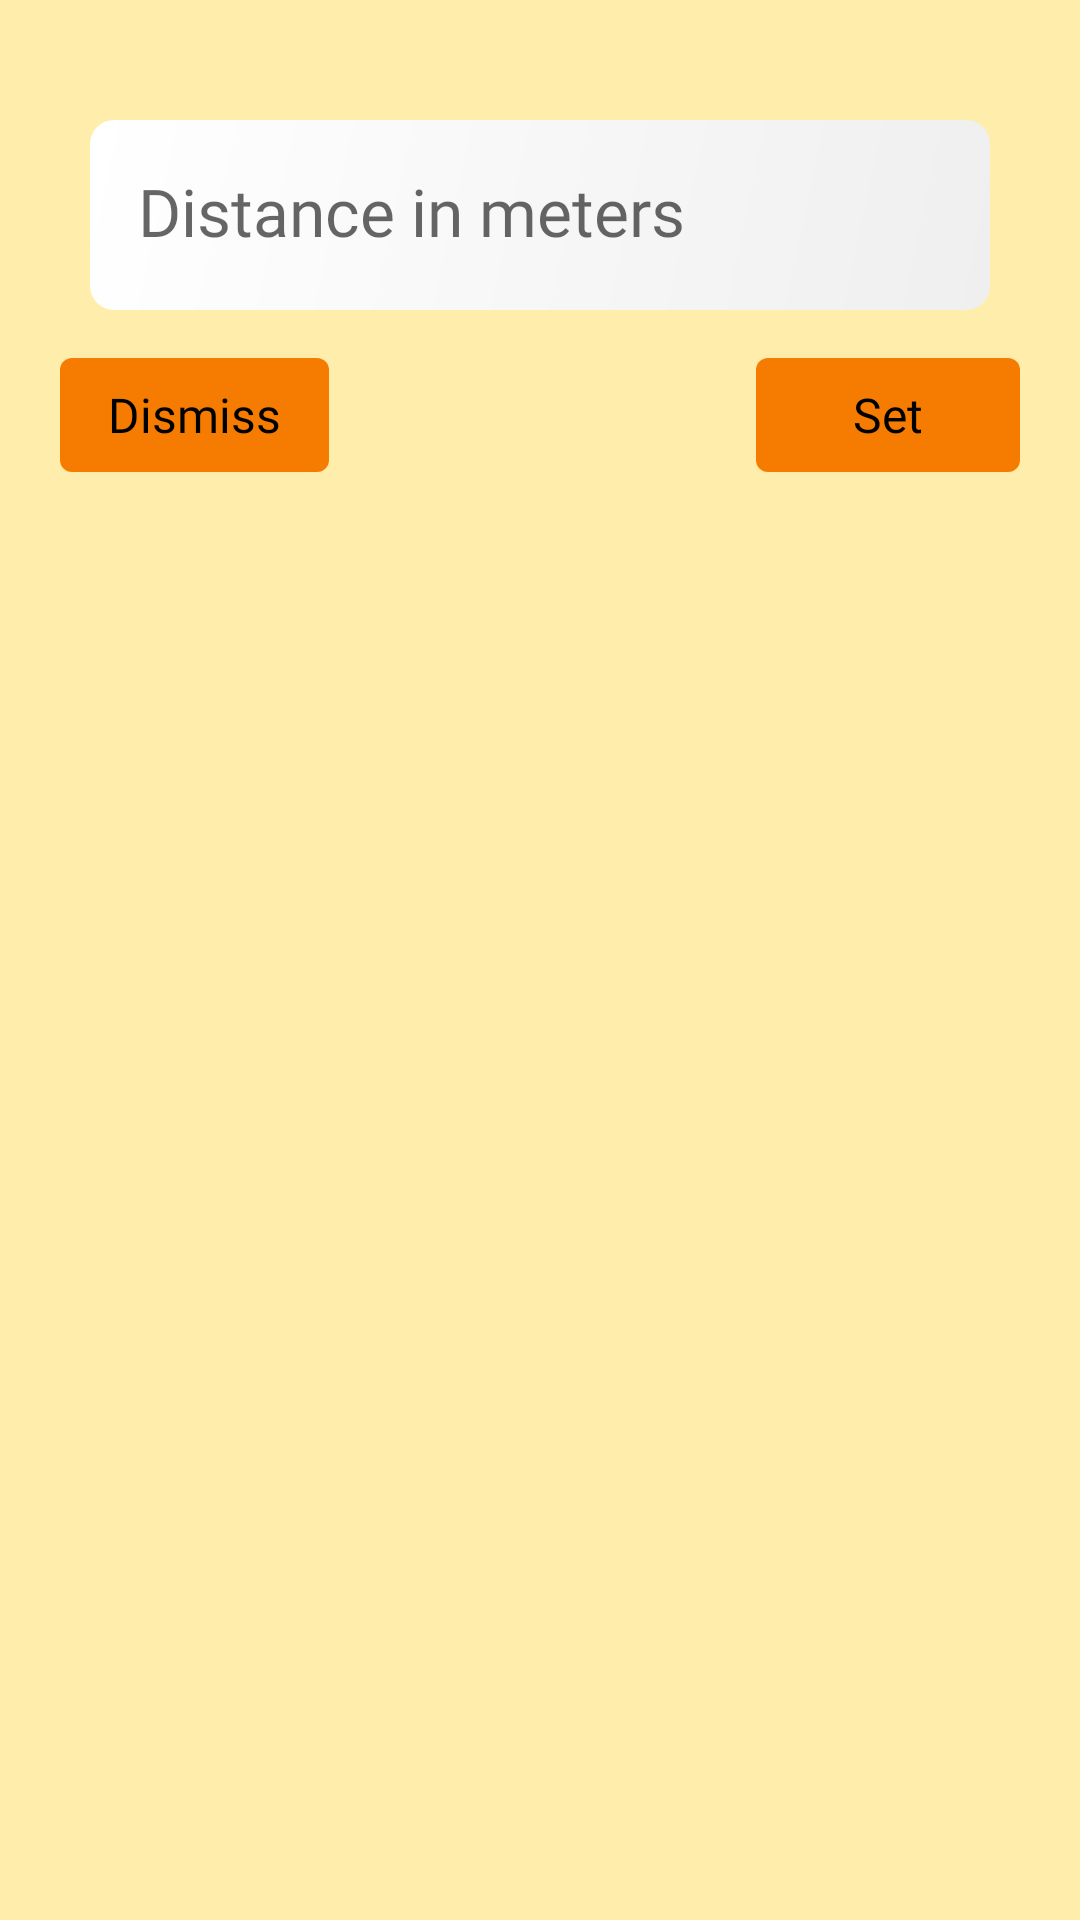

This screen was rendered from an Android layout file. Write that file and the resources it references.
<!-- AndroidManifest.xml: application theme Theme.FitSyncKoala -->
<!-- res/layout/dialog_edit_distance.xml -->
<?xml version="1.0" encoding="utf-8"?>
<androidx.constraintlayout.widget.ConstraintLayout xmlns:android="http://schemas.android.com/apk/res/android"
    xmlns:app="http://schemas.android.com/apk/res-auto"
    xmlns:tools="http://schemas.android.com/tools"
    android:layout_width="match_parent"
    android:layout_height="wrap_content"
    android:background="@color/light_yellow"
    android:paddingStart="20dp"
    android:paddingTop="30dp"
    android:paddingEnd="20dp"
    android:paddingBottom="10dp">

    <com.google.android.material.textfield.TextInputLayout
        android:id="@+id/til_distance"
        android:layout_width="match_parent"
        android:layout_height="wrap_content"
        android:fontFamily="@font/lt_internet_regular"
        android:minWidth="260dp"
        android:padding="10dp"
        app:boxStrokeWidth="0dp"
        app:boxStrokeWidthFocused="0dp"
        app:layout_constraintEnd_toEndOf="parent"
        app:layout_constraintStart_toStartOf="parent"
        app:layout_constraintTop_toTopOf="parent">

        <com.google.android.material.textfield.TextInputEditText
            android:id="@+id/et_distance"
            android:layout_width="match_parent"
            android:layout_height="match_parent"
            android:background="@drawable/shape_edit_text"
            android:fontFamily="@font/lt_internet_bold"
            android:hint="Distance in meters"
            android:inputType="numberDecimal"
            android:lines="1"
            android:textAppearance="@style/TextAppearance.AppCompat.Large"
            tools:text="254.2" />

    </com.google.android.material.textfield.TextInputLayout>

    <com.google.android.material.button.MaterialButton
        android:id="@+id/btn_dialog_distance_negative"
        android:layout_width="wrap_content"
        android:layout_height="50dp"
        android:text="Dismiss"
        android:textAppearance="@style/TextAppearance.FitKoala.Button"
        app:layout_constraintStart_toStartOf="@id/til_distance"
        app:layout_constraintTop_toBottomOf="@id/til_distance" />

    <com.google.android.material.button.MaterialButton
        android:id="@+id/btn_dialog_distance_positive"
        android:layout_width="wrap_content"
        android:layout_height="50dp"
        android:text="Set"
        android:textAppearance="@style/TextAppearance.FitKoala.Button"
        app:layout_constraintEnd_toEndOf="@id/til_distance"
        app:layout_constraintTop_toBottomOf="@id/til_distance" />

</androidx.constraintlayout.widget.ConstraintLayout>
<!-- resources referenced by this layout -->
<resources>
  <color name="light_yellow">#FFEDAB</color>
  <!-- drawable shape_edit_text (drawable) -->
  <?xml version="1.0" encoding="utf-8"?>
  <shape xmlns:android="http://schemas.android.com/apk/res/android">
      <gradient
          android:angle="135"
          android:endColor="#FFFFFF"
          android:startColor="#EFEFEF" />
  
      <corners android:radius="8dp" />
  </shape>
  <style name="TextAppearance.FitKoala.Button" parent="">
          <item name="android:textSize">16sp</item>
          <item name="android:fontFamily">@font/lt_internet_bold</item>
      </style>
  <style name="Theme.FitSyncKoala" parent="Theme.MaterialComponents.Light.NoActionBar">
  
          <item name="android:windowTranslucentStatus">false</item>
          <item name="android:windowTranslucentNavigation">true</item>
          <item name="android:statusBarColor">@android:color/transparent</item>
          <item name="android:windowLightStatusBar">true</item>
  
          
          <item name="colorPrimary">@color/orange</item>
          <item name="colorPrimaryVariant">@color/dark_orange</item>
          <item name="colorOnPrimary">@color/black</item>
          
          <item name="colorSecondary">@color/orange</item>
          <item name="colorSecondaryVariant">@color/dark_yellow</item>
          <item name="colorOnSecondary">@color/black</item>
          
          <item name="colorOnSurface">@color/black</item>
      </style>
  <color name="orange">#f57c00</color>
  <color name="dark_orange">#753000</color>
  <color name="black">#FF000000</color>
  <color name="dark_yellow">#c8b900</color>
</resources>
